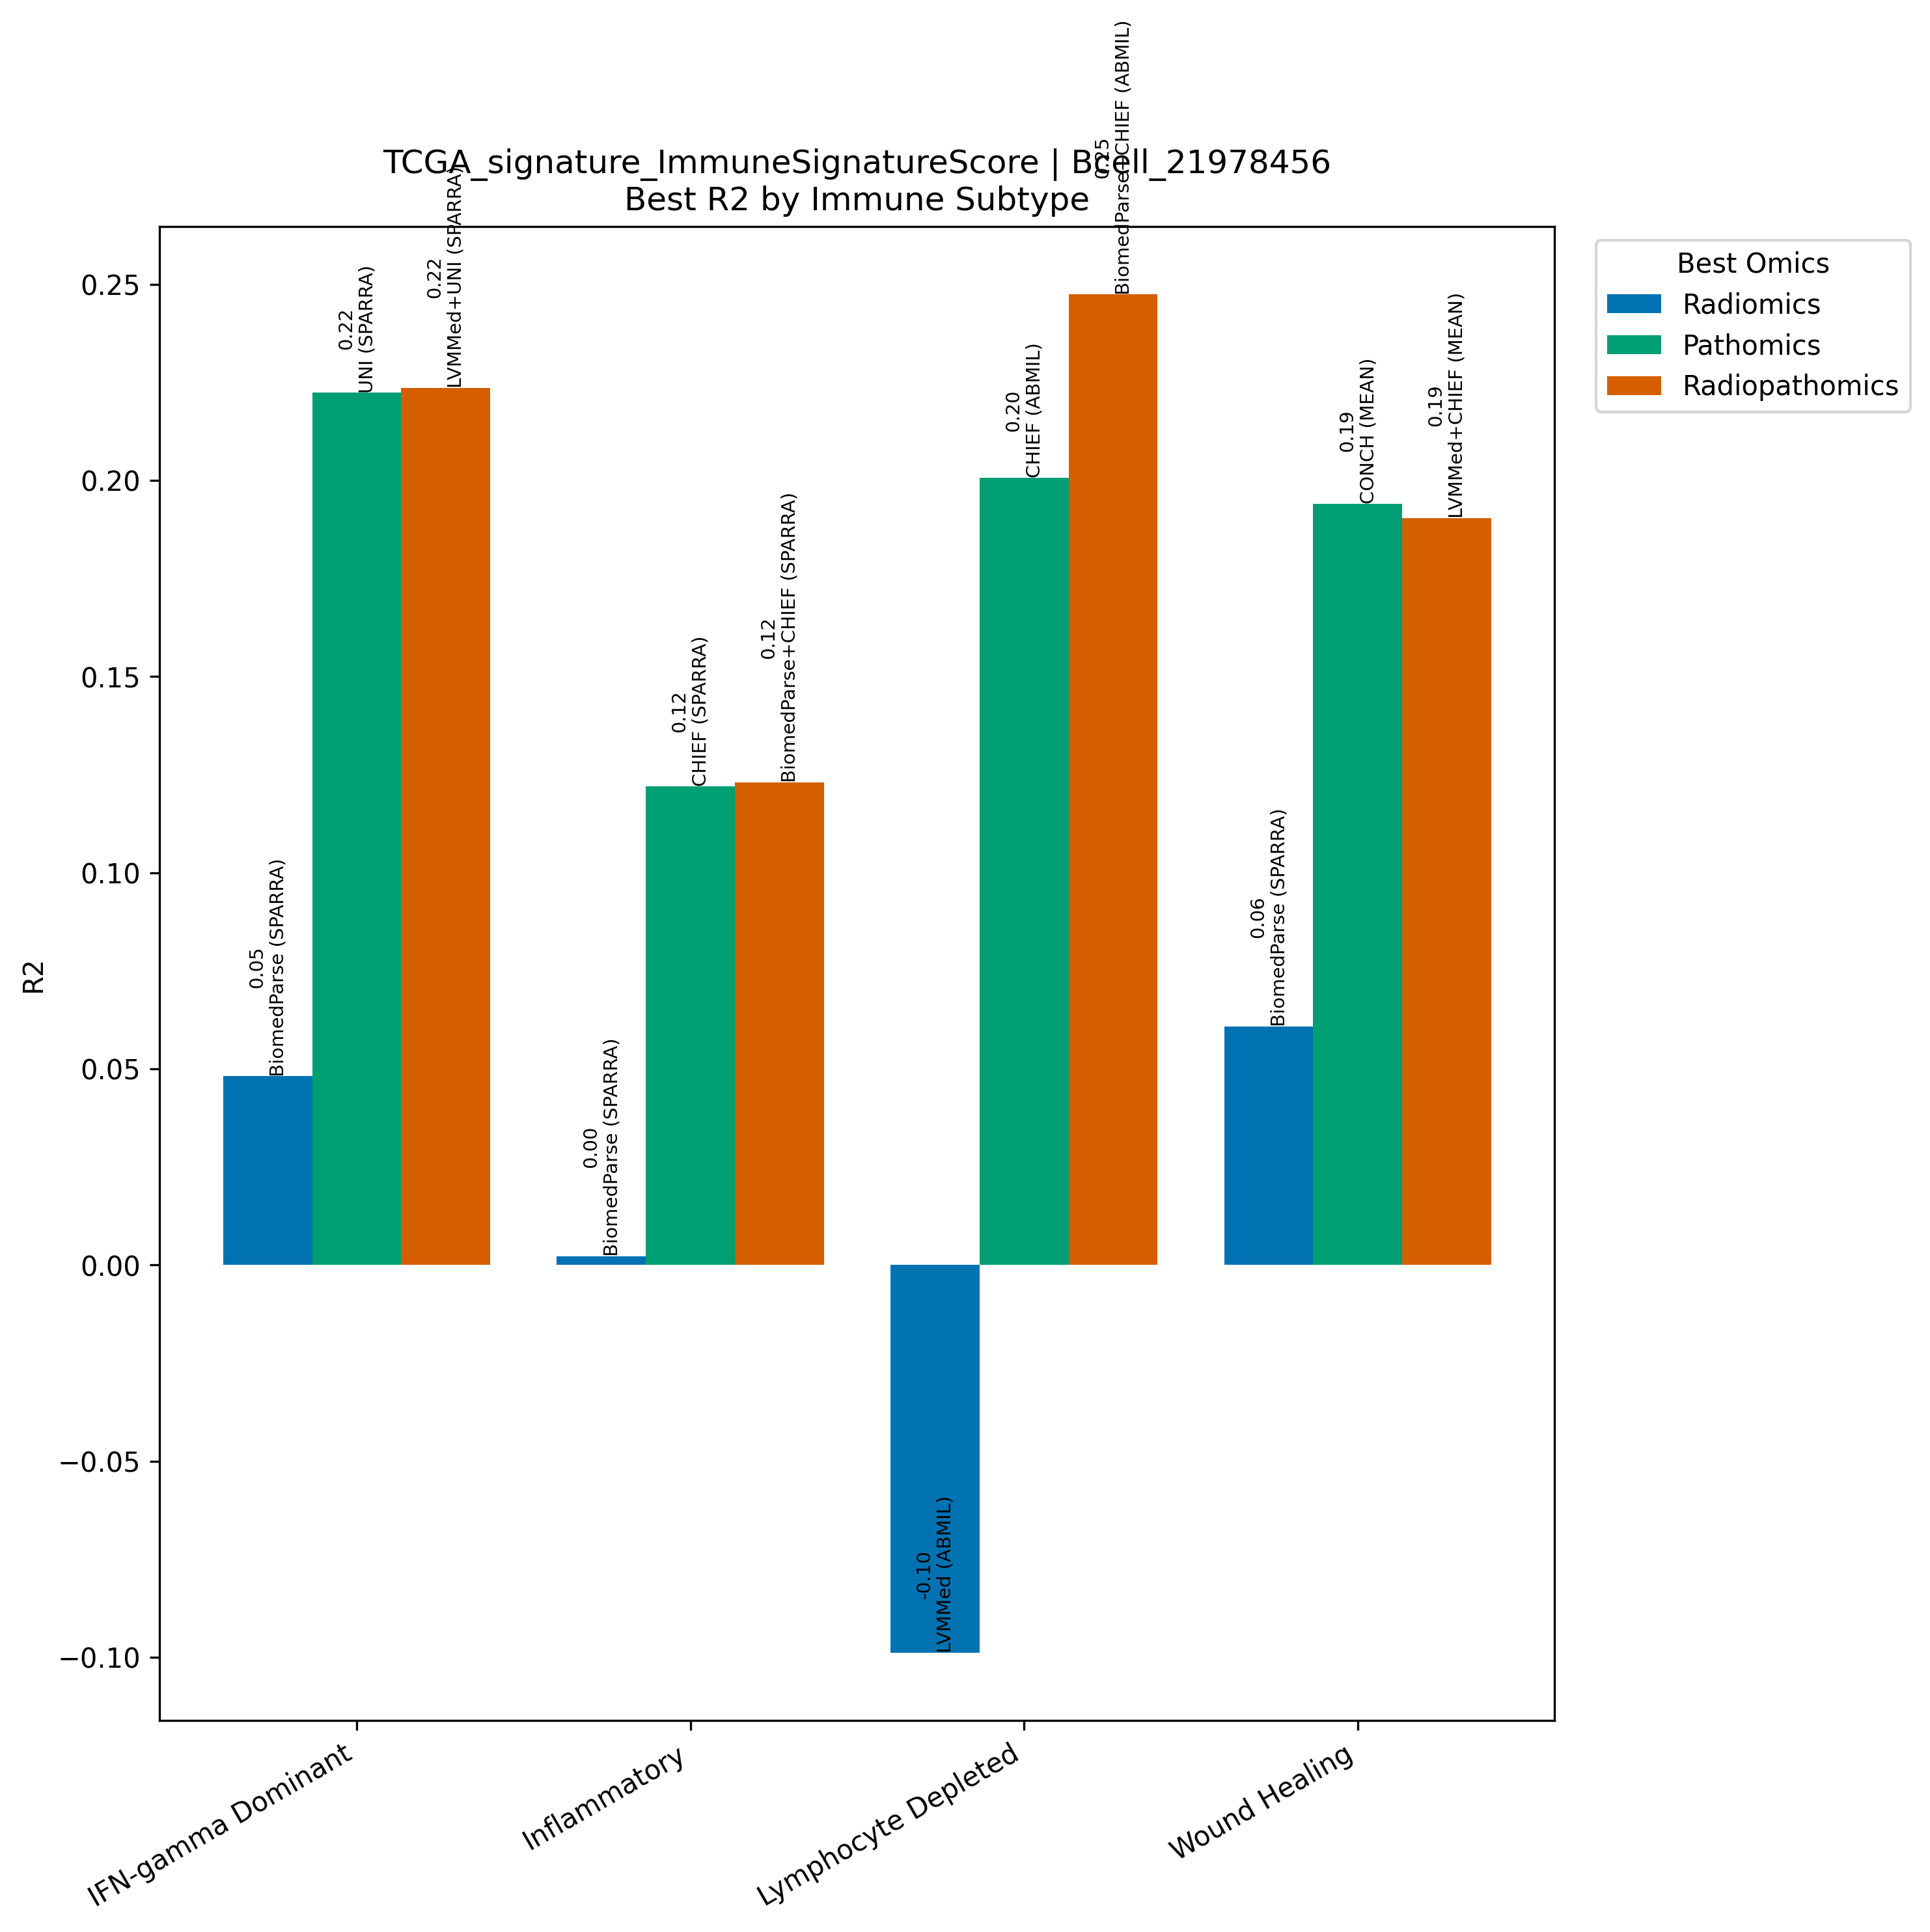

The data file committed next to this chart (first rows):
Model, Omics, Subtype, R2, N
BiomedParse (SPARRA), Radiomics, IFN-gamma Dominant, 0.04811, 267
UNI (SPARRA), Pathomics, IFN-gamma Dominant, 0.2224, 267
LVMMed+UNI (SPARRA), Radiopathomics, IFN-gamma Dominant, 0.2235, 267
BiomedParse (SPARRA), Radiomics, Inflammatory, 0.002294, 311
CHIEF (SPARRA), Pathomics, Inflammatory, 0.1221, 311
BiomedParse+CHIEF (SPARRA), Radiopathomics, Inflammatory, 0.123, 311
LVMMed (ABMIL), Radiomics, Lymphocyte Depleted, -0.09883, 94
CHIEF (ABMIL), Pathomics, Lymphocyte Depleted, 0.2007, 94
BiomedParse+CHIEF (ABMIL), Radiopathomics, Lymphocyte Depleted, 0.2474, 94
BiomedParse (SPARRA), Radiomics, Wound Healing, 0.06086, 214
CONCH (MEAN), Pathomics, Wound Healing, 0.1941, 214
LVMMed+CHIEF (MEAN), Radiopathomics, Wound Healing, 0.1904, 214
